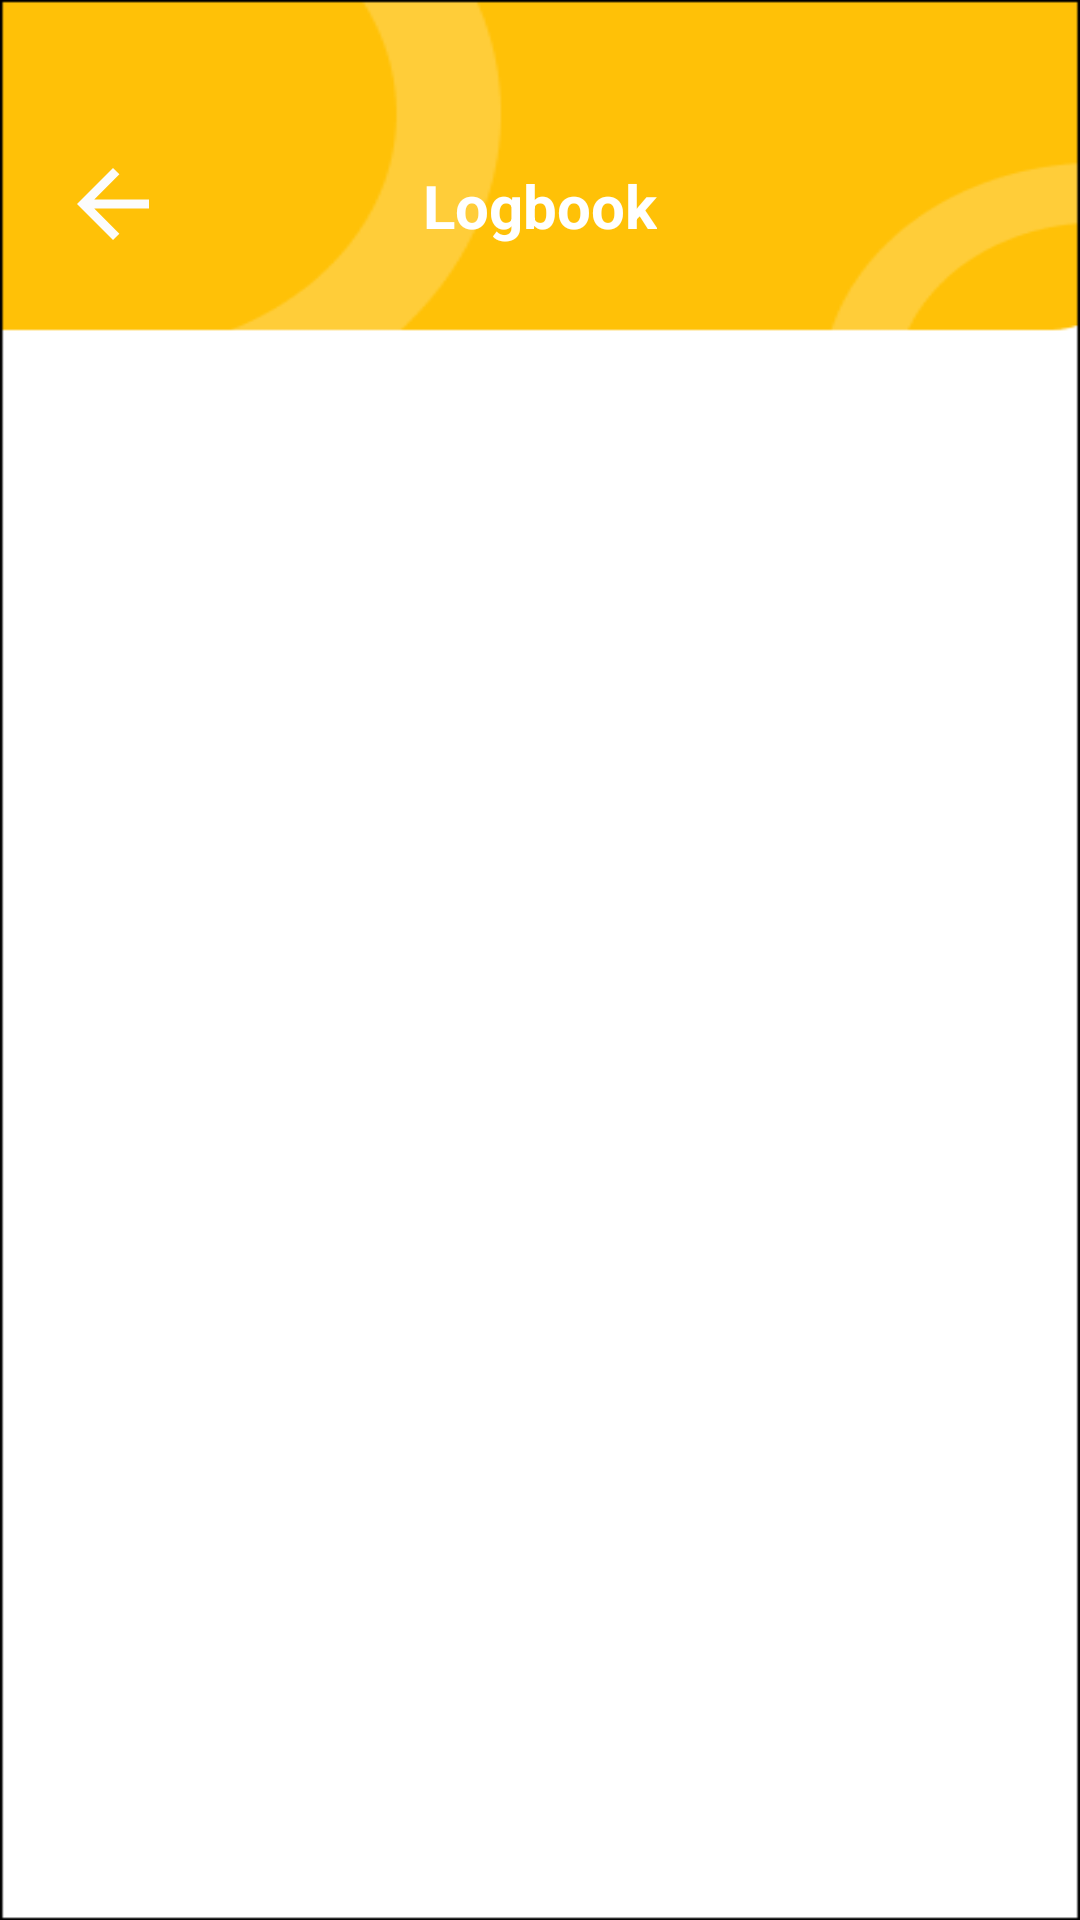

The Android layout XML behind this screen, and the referenced resources:
<!-- AndroidManifest.xml: application theme Theme.Escom -->
<!-- res/layout/activity_logbook.xml -->
<?xml version="1.0" encoding="utf-8"?>
<androidx.constraintlayout.widget.ConstraintLayout xmlns:android="http://schemas.android.com/apk/res/android"
    xmlns:app="http://schemas.android.com/apk/res-auto"
    xmlns:tools="http://schemas.android.com/tools"
    android:layout_width="match_parent"
    android:layout_height="match_parent"
    android:background="@drawable/bg_schedule"
    tools:context=".LogbookActivity">

    <ImageView
        android:id="@+id/imageView8"
        android:layout_width="37dp"
        android:layout_height="36dp"
        android:layout_marginStart="16dp"
        android:layout_marginTop="50dp"
        android:layout_marginEnd="82dp"
        android:onClick="back"
        android:src="@drawable/arrow_left"
        app:layout_constraintEnd_toStartOf="@+id/pembimbingTA"
        app:layout_constraintStart_toStartOf="parent"
        app:layout_constraintTop_toTopOf="parent"
        tools:ignore="MissingConstraints" />

    <TextView
        android:id="@+id/pembimbingTA"
        android:layout_width="wrap_content"
        android:layout_height="wrap_content"
        android:layout_marginTop="55dp"
        android:fontFamily="sans-serif"
        android:text="Logbook"
        android:textColor="#FFFFFF"
        android:textColorHint="#FFFFFF"
        android:textSize="20sp"
        android:textStyle="bold"
        app:layout_constraintEnd_toEndOf="parent"
        app:layout_constraintStart_toStartOf="parent"
        app:layout_constraintTop_toTopOf="parent"
        tools:ignore="MissingConstraints" />


    <ImageView
        android:id="@+id/kalender"
        android:layout_width="wrap_content"
        android:layout_height="wrap_content"
        android:layout_marginTop="20dp"

        android:layout_marginEnd="20dp"
        android:layout_marginBottom="20dp"
        tools:ignore="DuplicateIds,MissingConstraints" />

    <androidx.recyclerview.widget.RecyclerView
        android:id="@+id/rv_logbook"
        android:layout_width="433dp"
        android:layout_height="702dp"
        android:layout_marginTop="64dp"
        app:layout_constraintTop_toBottomOf="@+id/imageView8"
        tools:layout_editor_absoluteX="2dp"
        tools:listitem="@layout/item_row_logbook"/>

</androidx.constraintlayout.widget.ConstraintLayout>
<!-- res/layout/item_row_logbook.xml (included above) -->
<?xml version="1.0" encoding="utf-8"?>
<androidx.cardview.widget.CardView xmlns:android="http://schemas.android.com/apk/res/android"
    xmlns:card_view="http://schemas.android.com/apk/res-auto"
    xmlns:tools="http://schemas.android.com/tools"
    android:id="@+id/card_view"
    android:layout_width="match_parent"
    android:layout_height="wrap_content"
    android:layout_gravity="center"
    android:layout_marginLeft="8dp"
    android:layout_marginTop="4dp"
    android:layout_marginRight="8dp"
    android:layout_marginBottom="4dp"
    card_view:cardCornerRadius="4dp">

    <androidx.constraintlayout.widget.ConstraintLayout
        android:layout_width="match_parent"
        android:layout_height="118dp"
        android:padding="8dp">

        <TextView
            android:id="@+id/tv_item_name"
            android:layout_width="0dp"
            android:layout_height="wrap_content"
            android:layout_marginStart="16dp"
            android:layout_marginTop="8dp"
            android:layout_marginEnd="8dp"
            android:textSize="16sp"
            android:textStyle="bold"
            card_view:layout_constraintEnd_toEndOf="parent"
            card_view:layout_constraintStart_toStartOf="parent"
            card_view:layout_constraintTop_toTopOf="parent"
            tools:text="Tanggal" />

        <TextView
            android:id="@+id/tv_item_description"
            android:layout_width="376dp"
            android:layout_height="31dp"
            android:layout_marginTop="4dp"
            android:layout_marginBottom="4dp"
            android:ellipsize="end"
            android:maxLines="5"
            android:textSize="18sp"
            card_view:layout_constraintBottom_toBottomOf="parent"
            card_view:layout_constraintEnd_toEndOf="@+id/tv_item_name"
            card_view:layout_constraintStart_toStartOf="@+id/tv_item_name"
            card_view:layout_constraintTop_toBottomOf="@+id/tv_item_name"
            tools:text="Kegiatan" />
    </androidx.constraintlayout.widget.ConstraintLayout>
</androidx.cardview.widget.CardView>
<!-- resources referenced by this layout -->
<resources>
  <!-- drawable arrow_left (drawable) -->
  <vector android:height="24dp" android:tint="#FCFCFC"
      android:viewportHeight="24" android:viewportWidth="24"
      android:width="24dp" xmlns:android="http://schemas.android.com/apk/res/android">
      <path android:fillColor="@android:color/white" android:pathData="M20,11H7.83l5.59,-5.59L12,4l-8,8 8,8 1.41,-1.41L7.83,13H20v-2z"/>
  </vector>
  <!-- drawable bg_schedule: png bitmap (drawable, 5613 bytes) -->
  <style name="Theme.Escom" parent="Theme.MaterialComponents.DayNight.NoActionBar">
          
          <item name="colorPrimary">@color/purple_500</item>
          <item name="colorPrimaryVariant">@color/black</item>
          <item name="colorOnPrimary">@color/white</item>
          
          <item name="colorSecondary">@color/teal_200</item>
          <item name="colorSecondaryVariant">@color/teal_700</item>
          <item name="colorOnSecondary">@color/black</item>
          
          <item name="android:statusBarColor" tools:targetApi="l">?attr/colorPrimaryVariant</item>
          
      </style>
  <!-- not gathered from this repository: default colours our renderer supplied (Android Studio template values) -->
  <color name="purple_500">#FF6200EE</color>
  <color name="teal_200">#FF03DAC5</color>
  <color name="teal_700">#FF018786</color>
  <color name="black">#FF000000</color>
  <color name="white">#FFFFFFFF</color>
</resources>
